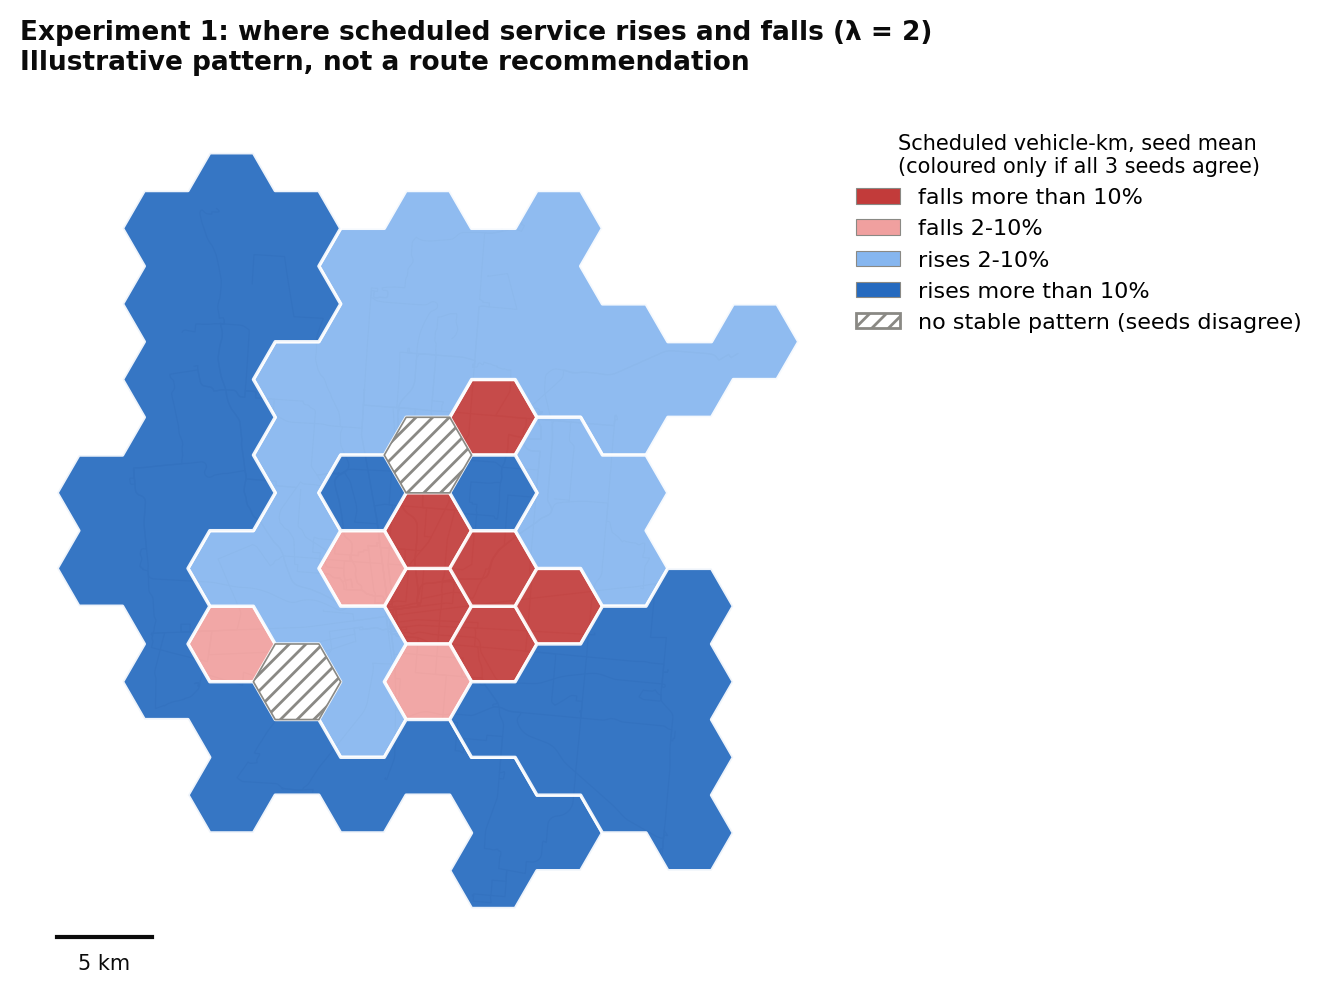

Data behind this chart, as committed beside it:
unit, n_hex, n_routes, seed_directions, agreement, band
31, 24, 19, rises/rises/rises, True, rises more than 10%
44, 1, 5, falls/falls/falls, True, falls 2-10%
56, 1, 3, rises/rises/unchanged, False, no stable pattern
70, 22, 37, rises/rises/rises, True, rises 2-10%
71, 1, 16, falls/falls/falls, True, falls 2-10%
72, 1, 11, rises/rises/rises, True, rises more than 10%
82, 1, 6, falls/falls/falls, True, falls 2-10%
83, 1, 30, falls/falls/falls, True, falls more than 10%
84, 1, 11, falls/falls/falls, True, falls more than 10%
85, 1, 8, unchanged/rises/unchanged, False, no stable pattern
95, 10, 11, rises/rises/rises, True, rises more than 10%
96, 1, 7, falls/falls/falls, True, falls more than 10%
97, 1, 7, falls/falls/falls, True, falls more than 10%
98, 1, 6, rises/rises/rises, True, rises more than 10%
99, 1, 8, falls/falls/falls, True, falls more than 10%
109, 1, 4, falls/falls/falls, True, falls more than 10%
111, 4, 13, rises/rises/rises, True, rises 2-10%
